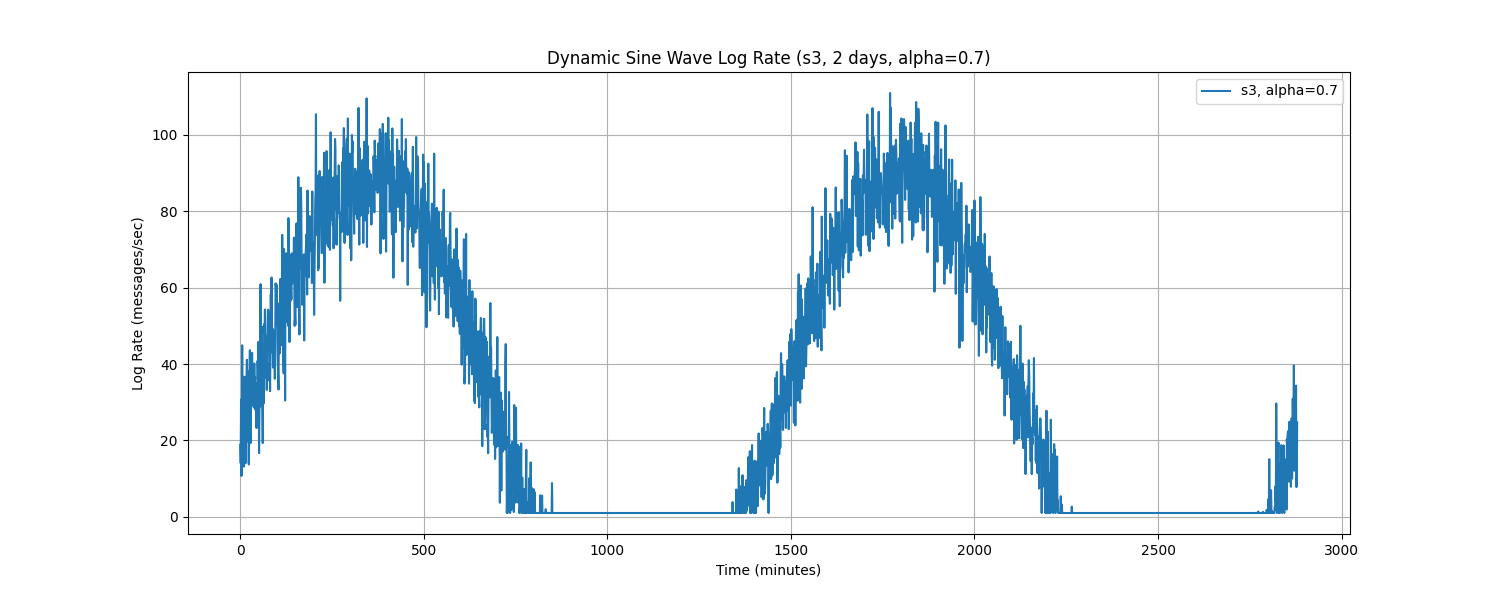

Data behind this chart, as committed beside it:
Time, log_rate_msg_per_sec
0.0, 18.84
1.0, 14.1
2.0, 30.74
3.0, 10.71
4.0, 13.75
5.0, 44.92
6.0, 20.1
7.0, 25.87
8.0, 19.44
9.0, 28.32
10.0, 13.14
11.0, 36.71
12.0, 22.11
13.0, 36.34
14.0, 14.04
15.0, 21.12
16.0, 22.5
17.0, 36.83
18.0, 41.11
19.0, 23.75
20.0, 38.25
21.0, 19.74
22.0, 29.56
23.0, 13.73
24.0, 36.58
25.0, 36.04
26.0, 43.63
27.0, 22.1
28.0, 19.31
29.0, 28.04
30.0, 30.84
31.0, 29.24
32.0, 42.93
33.0, 29.21
34.0, 39.1
35.0, 29.23
36.0, 35.05
37.0, 28.63
38.0, 40.16
39.0, 31.48
40.0, 36.61
41.0, 28.05
42.0, 31.38
43.0, 31.17
44.0, 23.25
45.0, 34.93
46.0, 28.01
47.0, 40.84
48.0, 35.99
49.0, 45.8
50.0, 38.33
51.0, 16.69
52.0, 27.57
53.0, 38.18
54.0, 28.89
55.0, 60.91
56.0, 34.46
57.0, 34.07
58.0, 49.88
59.0, 43.62
... 2,820 more rows
